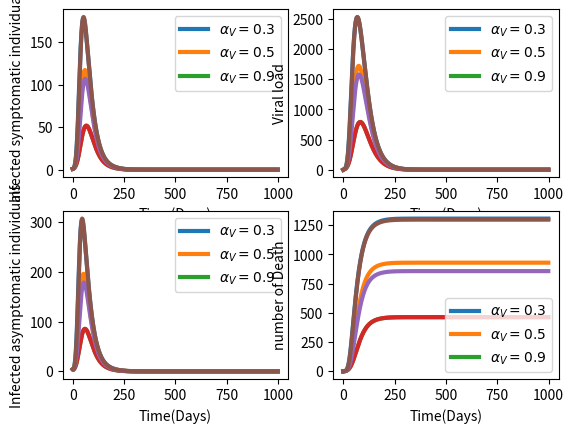

Reproduce this figure in Python.
# -*- coding: utf-8 -*-
"""
Created on Thu Feb  29 01:01:19 2024

@author: Funanani.Raphulu
"""

from __future__ import division
from scipy.integrate import odeint
import matplotlib.pyplot as plt
import numpy as np


#Epidemiological Model parameters
sigma= 0.60; # number of people recovering
beta_A = 0.00031; # contact rate
beta_S = 0.0003; # contact rate
beta_E = 0.020; # number of people in contact
pi_H = 0.9; #number of people recovering
Lambda_H = 0.0145; #birth rate
alpha_S= 0.1;    #Natural recovery rateand death rate
alpha_A = 0.4;    #Natural recovery rate and death rate
alpha_L=0.054; #imfection rate
alpha_E = 0.04;    #Natural recovery rate
V_0 = 100;
p = 0.15;
mu_H= 0.0161;

#intervations
alpha_V = 0.3; #Health Education (Quarantined)
#tr = 0; # Health treatments
phi_V = 0.5; # Vaccination
# Initial value conditions
N =12000;
L_H0 = 14;
I_S0 = 1;
I_A0 = 4;
S_H0 = N;
D_H0 = 0;
V_E0 = 0;
V_H0 = 0;
def diff_eqns(x,t):
	dxdt = np.zeros((7),'d')
	S_H = x[0]; L_H = x[1]; I_S = x[2]; I_A = x[3]; D_H = x[4]; V_E = x[5]; V_H = x[6];
    
	dxdt[0] = Lambda_H -(mu_H + phi_V + beta_S*I_S + beta_A*I_A +(beta_E*V_E)/(V_0 +  V_E))*S_H + alpha_V*V_H +pi_H*alpha_A*I_A + sigma*alpha_S*I_S;
	dxdt[1] = (beta_S*I_S + beta_A*I_A +(beta_E*V_E)/(V_0 +  V_E))*S_H - (mu_H + alpha_L)*L_H;
	dxdt[2] =p*alpha_L*L_H - (mu_H + alpha_S)*I_S;	      	
	dxdt[3] = (1-p)*alpha_L*L_H - (mu_H + alpha_A)*I_A;
	dxdt[4] = (1- pi_H)*alpha_A*I_A + (1- sigma)*alpha_S*I_S;   
	dxdt[5] = alpha_S*I_S +alpha_A*I_A - alpha_E*V_E;
	dxdt[6] = phi_V*S_H - (alpha_V + mu_H )*V_H;
	
	return dxdt

Initials = (S_H0, L_H0, I_S0, I_A0, D_H0, V_E0, V_H0)
t = np.arange(0,999,0.1)
M = odeint(diff_eqns,Initials,t)

# Plotting the population dynamics of humans



tre =[0.3, 0.5,0.90]
str_tau = "" #For legend
for phi_V in tre:
    M = odeint(diff_eqns,Initials,t)
    S_H = M[:,0]; L_H = M[:, 1]; I_S = M[:, 2]; I_A = M[:,3]; D = M[:, 4]; V_E = M[:, 5];V_H = M[:, 6];
    inf1 = S_H # Infected human population
    inf2 = L_H
    inf3 = I_S # Infected human population
    inf4 = I_A
    inf5 = D
    inf6 = V_E
    inf7 = V_H
    
    plt.subplot(221)
    plt.plot(t, inf3, lw=3)
    plt.grid()
    plt.legend(("$\\phi_V ="+str(tre[0])+"$","$\\phi_V="+str(tre[1])+"$","$\\phi_V ="+str(tre[2])+"$"), loc="best")
    plt.xlabel('Time(Days)')
    plt.ylabel("Infected symptomatic individuals")
    plt.yticks()
    
    plt.subplot(223)
    plt.plot(t, inf4, lw=3)
    plt.grid()
    plt.legend(("$\\phi_V ="+str(tre[0])+"$","$\\phi_V="+str(tre[1])+"$","$\\phi_V ="+str(tre[2])+"$"), loc="best")
    plt.xlabel('Time(Days)')
    plt.ylabel("Infected asymptomatic individuals")
    plt.yticks()
    
    plt.subplot(222)
    plt.plot(t, inf6, lw=3)
    plt.grid()
    plt.legend(("$\\phi_V ="+str(tre[0])+"$","$\\phi_V="+str(tre[1])+"$","$\\phi_V="+str(tre[2])+"$"), loc="best")
    plt.xlabel('Time(Days)')
    plt.ylabel('Viral load')
    plt.yticks()
    
    plt.subplot(224)
    plt.plot(t, inf5, lw=3)
    plt.grid()
    plt.legend(("$\\phi_V ="+str(tre[0])+"$","$\\phi_V="+str(tre[1])+"$","$\\phi_V ="+str(tre[2])+"$"), loc="best")
    plt.xlabel('Time(Days)')
    plt.ylabel('number of Death')
    plt.yticks()
plt.show()

tre =[0.3, 0.5,0.90]
str_tau = "" #For legend
for alpha_V in tre:
    M = odeint(diff_eqns,Initials,t)
    S_H = M[:,0]; L_H = M[:, 1]; I_S = M[:, 2]; I_A = M[:,3]; D = M[:, 4]; V_E = M[:, 5];V_H = M[:, 6];
    inf1 = S_H # Infected human population
    inf2 = L_H
    inf3 = I_S # Infected human population
    inf4 = I_A
    inf5 = D
    inf6 = V_E
    inf7 = V_H
    
    plt.subplot(221)
    plt.plot(t, inf3, lw=3)
    plt.grid()
    plt.legend(("$\\alpha_V ="+str(tre[0])+"$","$\\alpha_V="+str(tre[1])+"$","$\\alpha_V ="+str(tre[2])+"$"), loc="best")
    plt.xlabel('Time(Days)')
    plt.ylabel("Infected symptomatic individuals")
    plt.yticks()
    
    plt.subplot(223)
    plt.plot(t, inf4, lw=3)
    plt.grid()
    plt.legend(("$\\alpha_V ="+str(tre[0])+"$","$\\alpha_V="+str(tre[1])+"$","$\\alpha_V ="+str(tre[2])+"$"), loc="best")
    plt.xlabel('Time(Days)')
    plt.ylabel("Infected asymptomatic individuals")
    plt.yticks()
    
    plt.subplot(222)
    plt.plot(t, inf6, lw=3)
    plt.grid()
    plt.legend(("$\\alpha_V ="+str(tre[0])+"$","$\\alpha_V="+str(tre[1])+"$","$\\alpha_V="+str(tre[2])+"$"), loc="best")
    plt.xlabel('Time(Days)')
    plt.ylabel('Viral load')
    plt.yticks()
    
    plt.subplot(224)
    plt.plot(t, inf5, lw=3)
    plt.grid()
    plt.legend(("$\\alpha_V ="+str(tre[0])+"$","$\\alpha_V="+str(tre[1])+"$","$\\alpha_V ="+str(tre[2])+"$"), loc="best")
    plt.xlabel('Time(Days)')
    plt.ylabel('number of Death')
    plt.yticks()
plt.show()
